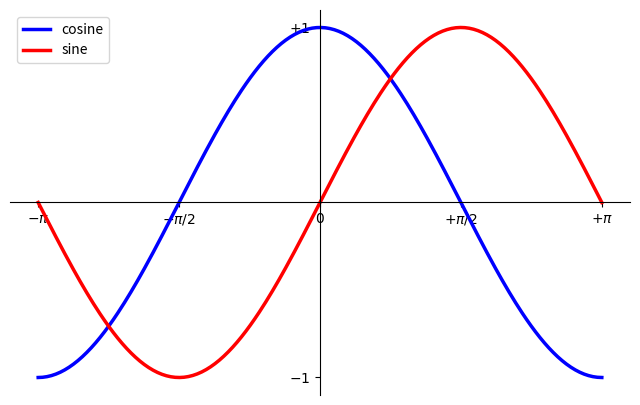

Here is the Python script that generated this plot:
"""
Exercise 8
==========

Exercise 8 with matplotlib.
"""

import numpy as np
import matplotlib.pyplot as plt

fig, ax = plt.subplots(figsize=(8, 5), dpi=80)

X = np.linspace(-np.pi, np.pi, 256, endpoint=True)
C = np.cos(X)
S = np.sin(X)

ax.plot(X, C, color="blue", linewidth=2.5, linestyle="-", label="cosine")
ax.plot(X, S, color="red", linewidth=2.5, linestyle="-", label="sine")

ax.spines[["right", "top"]].set_visible(False)
ax.spines[["left", "bottom"]].set_position("zero")

ax.set_xlim(X.min() * 1.1, X.max() * 1.1)
ax.set_xticks(
    [-np.pi, -np.pi / 2, 0, np.pi / 2, np.pi],
    [r"$-\pi$", r"$-\pi/2$", r"$0$", r"$+\pi/2$", r"$+\pi$"],
)

ax.set_ylim(C.min() * 1.1, C.max() * 1.1)
ax.set_yticks([-1, +1], [r"$-1$", r"$+1$"])

ax.legend(loc="upper left")

plt.show()
